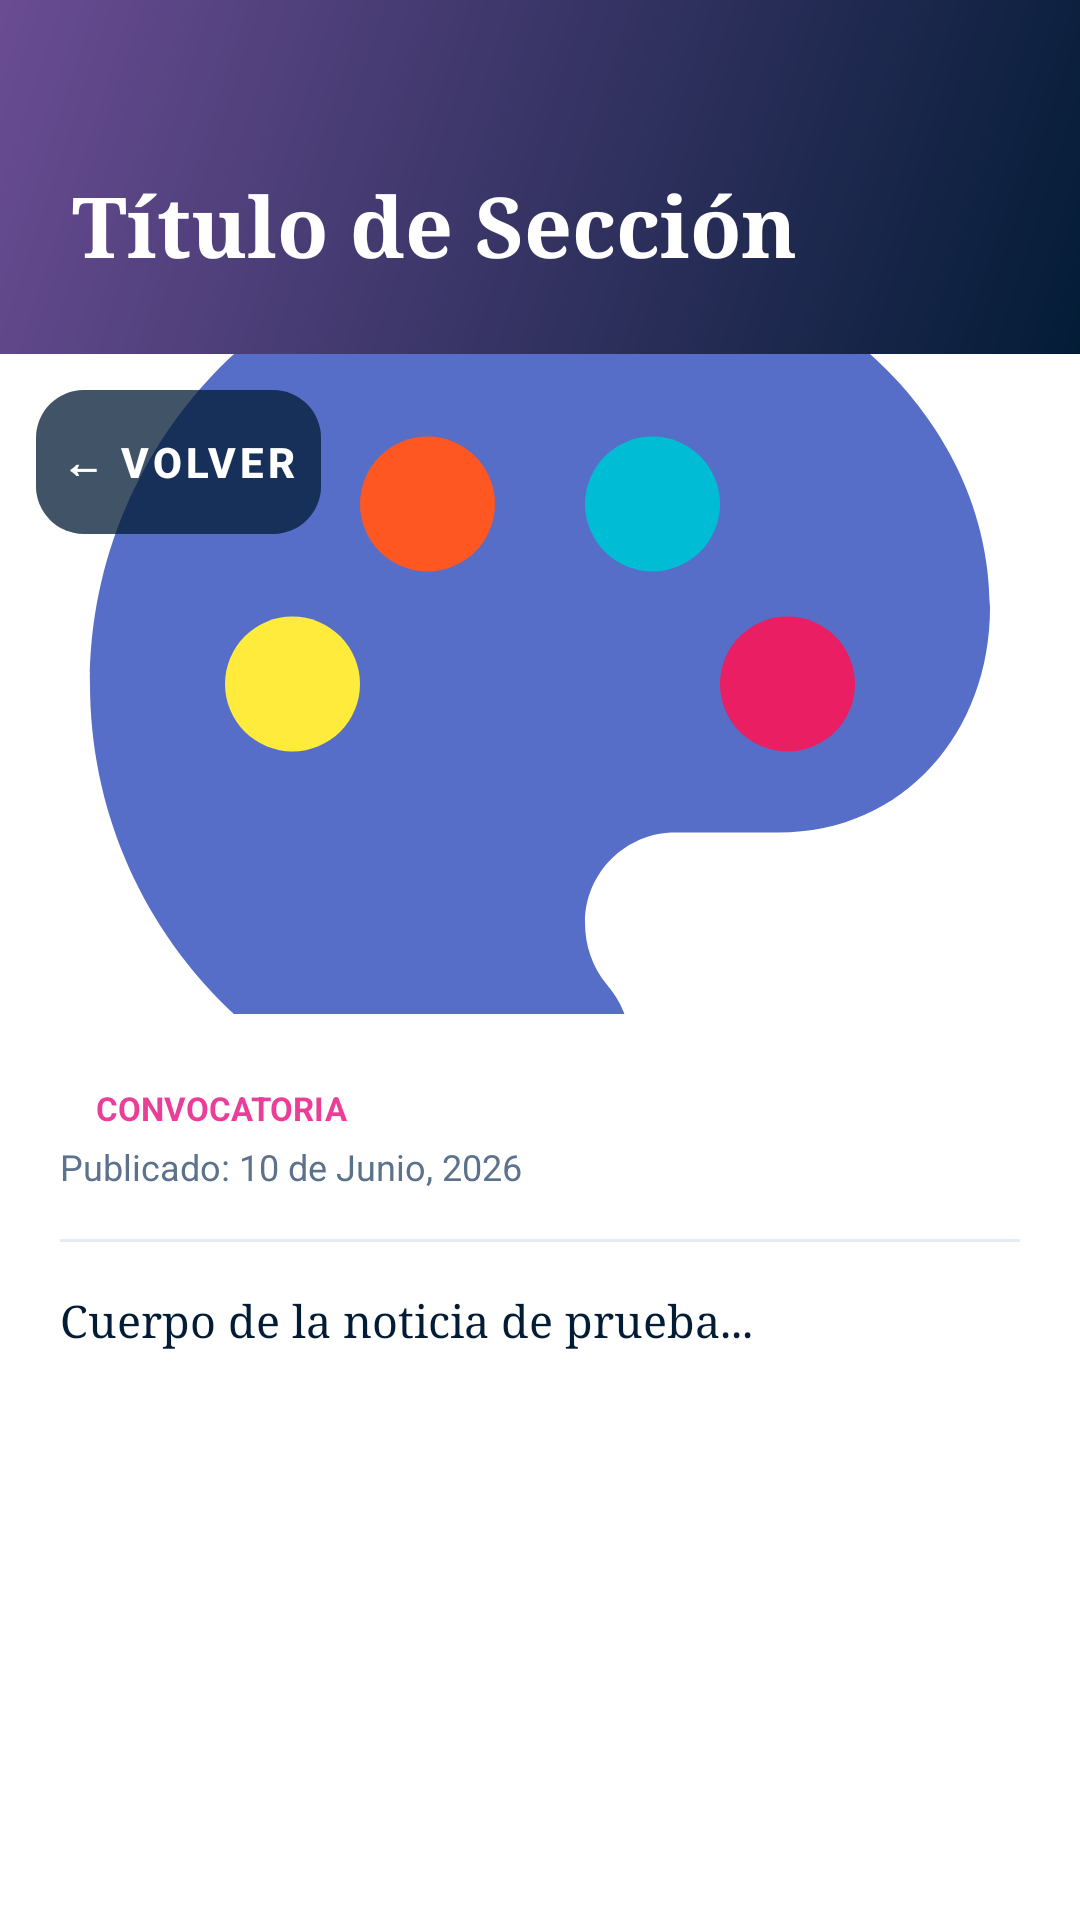

Produce the Android XML layout that renders to this screen, including the resource entries it uses.
<!-- AndroidManifest.xml: application theme Theme.ARPAvisos -->
<!-- res/layout/fragment_news_detail.xml -->
<?xml version="1.0" encoding="utf-8"?>
<androidx.constraintlayout.widget.ConstraintLayout 
    xmlns:android="http://schemas.android.com/apk/res/android"
    xmlns:app="http://schemas.android.com/apk/res-auto"
    xmlns:tools="http://schemas.android.com/tools"
    android:layout_width="match_parent"
    android:layout_height="match_parent"
    android:background="@color/backgroundColor"
    tools:context=".NewsDetailFragment">

    
    <FrameLayout
        android:id="@+id/headerContainer"
        android:layout_width="match_parent"
        android:layout_height="wrap_content"
        android:background="@drawable/bg_header_community"
        app:layout_constraintTop_toTopOf="parent"
        app:layout_constraintStart_toStartOf="parent"
        app:layout_constraintEnd_toEndOf="parent">

        <include
            android:id="@+id/customHeader"
            layout="@layout/view_common_header"
            android:layout_width="match_parent"
            android:layout_height="wrap_content" />
    </FrameLayout>

    
    <androidx.core.widget.NestedScrollView
        android:layout_width="match_parent"
        android:layout_height="0dp"
        android:fillViewport="true"
        app:layout_constraintTop_toBottomOf="@id/headerContainer"
        app:layout_constraintBottom_toBottomOf="parent"
        app:layout_constraintStart_toStartOf="parent"
        app:layout_constraintEnd_toEndOf="parent">

        <LinearLayout
            android:layout_width="match_parent"
            android:layout_height="wrap_content"
            android:orientation="vertical">

            
            <RelativeLayout
                android:layout_width="match_parent"
                android:layout_height="wrap_content">

                
                <com.google.android.material.imageview.ShapeableImageView
                    android:id="@+id/img_news_detail"
                    android:layout_width="match_parent"
                    android:layout_height="220dp"
                    android:scaleType="centerCrop"
                    app:shapeAppearanceOverlay="@style/RoundedBottomCornersImageStyle"
                    app:srcCompat="@drawable/logo_facultad" />

                
                <com.google.android.material.button.MaterialButton
                    android:id="@+id/btn_news_back"
                    style="@style/Widget.MaterialComponents.Button.TextButton"
                    android:layout_width="wrap_content"
                    android:layout_height="wrap_content"
                    android:layout_margin="12dp"
                    android:text="← Volver"
                    android:textColor="@color/white"
                    android:backgroundTint="#80031C36"
                    android:textSize="14sp"
                    android:textStyle="bold"
                    android:insetTop="0dp"
                    android:insetBottom="0dp"
                    app:cornerRadius="16dp" />
            </RelativeLayout>

            
            <LinearLayout
                android:layout_width="match_parent"
                android:layout_height="wrap_content"
                android:orientation="vertical"
                android:padding="20dp">

                
                <TextView
                    android:id="@+id/tv_news_detail_category"
                    android:layout_width="wrap_content"
                    android:layout_height="wrap_content"
                    android:paddingHorizontal="12dp"
                    android:paddingVertical="4dp"
                    android:text="CONVOCATORIA"
                    android:textColor="@color/colorSecondary"
                    android:textSize="11sp"
                    android:textStyle="bold"
                    android:fontFamily="sans-serif"
                    android:background="@drawable/bg_status_chip"
                    android:backgroundTint="#FCE4EC" />

                
                <TextView
                    android:id="@+id/tv_news_detail_date"
                    android:layout_width="match_parent"
                    android:layout_height="wrap_content"
                    android:text="Publicado: 10 de Junio, 2026"
                    android:textColor="@color/textSecondary"
                    android:textSize="12sp"
                    android:fontFamily="sans-serif"
                    android:layout_marginBottom="16dp" />

                <View
                    android:layout_width="match_parent"
                    android:layout_height="1dp"
                    android:background="@color/dividerColor"
                    android:layout_marginBottom="16dp" />

                
                <TextView
                    android:id="@+id/tv_news_detail_desc"
                    android:layout_width="match_parent"
                    android:layout_height="wrap_content"
                    android:text="Cuerpo de la noticia de prueba..."
                    android:textColor="@color/colorOnSurface"
                    android:textSize="15sp"
                    android:fontFamily="serif"
                    android:lineSpacingMultiplier="1.2"
                    android:layout_marginBottom="24dp" />

            </LinearLayout>

        </LinearLayout>
    </androidx.core.widget.NestedScrollView>

</androidx.constraintlayout.widget.ConstraintLayout>
<!-- res/layout/view_common_header.xml (included above) -->
<?xml version="1.0" encoding="utf-8"?>
<LinearLayout xmlns:android="http://schemas.android.com/apk/res/android"
    xmlns:tools="http://schemas.android.com/tools"
    android:layout_width="match_parent"
    android:layout_height="wrap_content"
    android:orientation="vertical"
    android:paddingStart="24dp"
    android:paddingEnd="24dp"
    android:paddingBottom="24dp"
    android:paddingTop="56dp">

    <TextView
        android:id="@+id/tv_header_title"
        android:layout_width="match_parent"
        android:layout_height="wrap_content"
        android:textColor="@android:color/white"
        android:textSize="28sp"
        android:textStyle="bold"
        android:fontFamily="serif"
        android:text="Título de Sección" 
        tools:text="Galería ARPA" />

    <TextView
        android:id="@+id/tv_header_subtitle"
        android:layout_width="match_parent"
        android:layout_height="wrap_content"
        android:layout_marginTop="4dp"
        android:textColor="#E6FFFFFF" 
        android:textSize="16sp"
        android:fontFamily="sans-serif"
        android:visibility="gone"
        tools:text="Este es un subtítulo explicativo" />
        
</LinearLayout>
<!-- resources referenced by this layout -->
<resources>
  <color name="backgroundColor">#FFFFFF</color>
  <color name="colorOnSurface">#031C36</color>
  <color name="colorSecondary">#EA3E99</color>
  <color name="dividerColor">#E6ECF4</color>
  <color name="textSecondary">#5C728C</color>
  <color name="white">#FFFFFFFF</color>
  <!-- drawable bg_header_community (drawable) -->
  <?xml version="1.0" encoding="utf-8"?>
  <shape xmlns:android="http://schemas.android.com/apk/res/android"
      android:shape="rectangle">
      <gradient
          android:startColor="#031C36"
          android:endColor="#6A4C93"
          android:angle="135"
          android:type="linear"/>
  </shape>
  <!-- drawable logo_facultad (drawable) -->
  <vector xmlns:android="http://schemas.android.com/apk/res/android"
      android:width="120dp"
      android:height="120dp"
      android:viewportWidth="24"
      android:viewportHeight="24">
      
      <path
          android:fillColor="@color/colorPrimary"
          android:pathData="M12,2C6.48,2 2,6.48 2,12C2,17.52 6.48,22 12,22C13.1,22 14,21.1 14,20C14,19.5 13.8,19.04 13.48,18.67C13.17,18.3 13,17.82 13,17.3C13,16.2 13.9,15.3 15,15.3H17.3C20.1,15.3 22,13.06 22,10.3C22,5.72 17.52,2 12,2Z"/>
      
      <path
          android:fillColor="#FFEB3B"
          android:pathData="M6.5,12m-1.5,0a1.5,1.5 0,1 1,3 0a1.5,1.5 0,1 1,-3 0"/>
      <path
          android:fillColor="#FF5722"
          android:pathData="M9.5,8m-1.5,0a1.5,1.5 0,1 1,3 0a1.5,1.5 0,1 1,-3 0"/>
      <path
          android:fillColor="#00BCD4"
          android:pathData="M14.5,8m-1.5,0a1.5,1.5 0,1 1,3 0a1.5,1.5 0,1 1,-3 0"/>
      <path
          android:fillColor="#E91E63"
          android:pathData="M17.5,12m-1.5,0a1.5,1.5 0,1 1,3 0a1.5,1.5 0,1 1,-3 0"/>
  </vector>
  <style name="RoundedBottomCornersImageStyle">
          <item name="cornerSizeBottomLeft">24dp</item>
          <item name="cornerSizeBottomRight">24dp</item>
          <item name="cornerSizeTopLeft">0dp</item>
          <item name="cornerSizeTopRight">0dp</item>
      </style>
  <style name="Theme.ARPAvisos" parent="Theme.Material3.DayNight.NoActionBar">
          
          <item name="colorPrimary">@color/colorPrimary</item>
          <item name="colorOnPrimary">@color/white</item>
          <item name="colorPrimaryContainer">@color/colorPrimaryContainer</item>
          <item name="colorOnPrimaryContainer">@color/colorOnSurface</item>
          
          
          <item name="colorSecondary">@color/colorSecondary</item>
          <item name="colorOnSecondary">@color/white</item>
          <item name="colorSecondaryContainer">@color/colorSecondaryContainer</item>
          
          
          <item name="android:windowBackground">@color/backgroundColor</item>
          
          
          <item name="android:statusBarColor">@android:color/transparent</item>
          <item name="android:windowLightStatusBar">true</item>
      </style>
  <color name="colorPrimary">#566EC7</color>
  <color name="colorPrimaryContainer">#B4C7FF</color>
  <color name="colorSecondaryContainer">#F95EAC</color>
</resources>
